Labelled photos from "dataset_3k", an image-classification folder in Bharathwaaj007/WaferQC-. The possible labels are: bridge defect, clean - no defect, nuisance charging artifact, nuisance jitter artifact, particle defect, scratch defect.

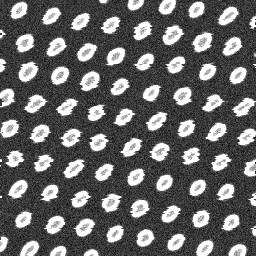
Label: nuisance jitter artifact

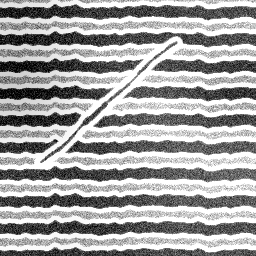
Label: scratch defect

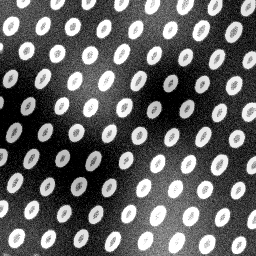
Label: nuisance charging artifact

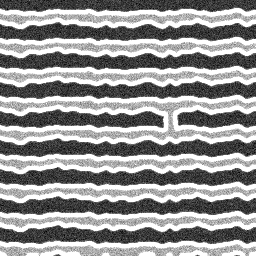
Label: bridge defect

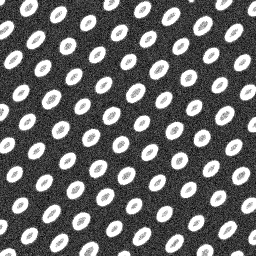
Label: clean - no defect

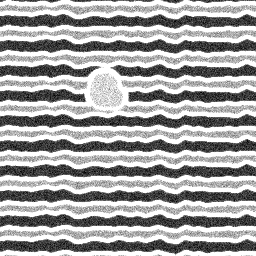
Label: particle defect
